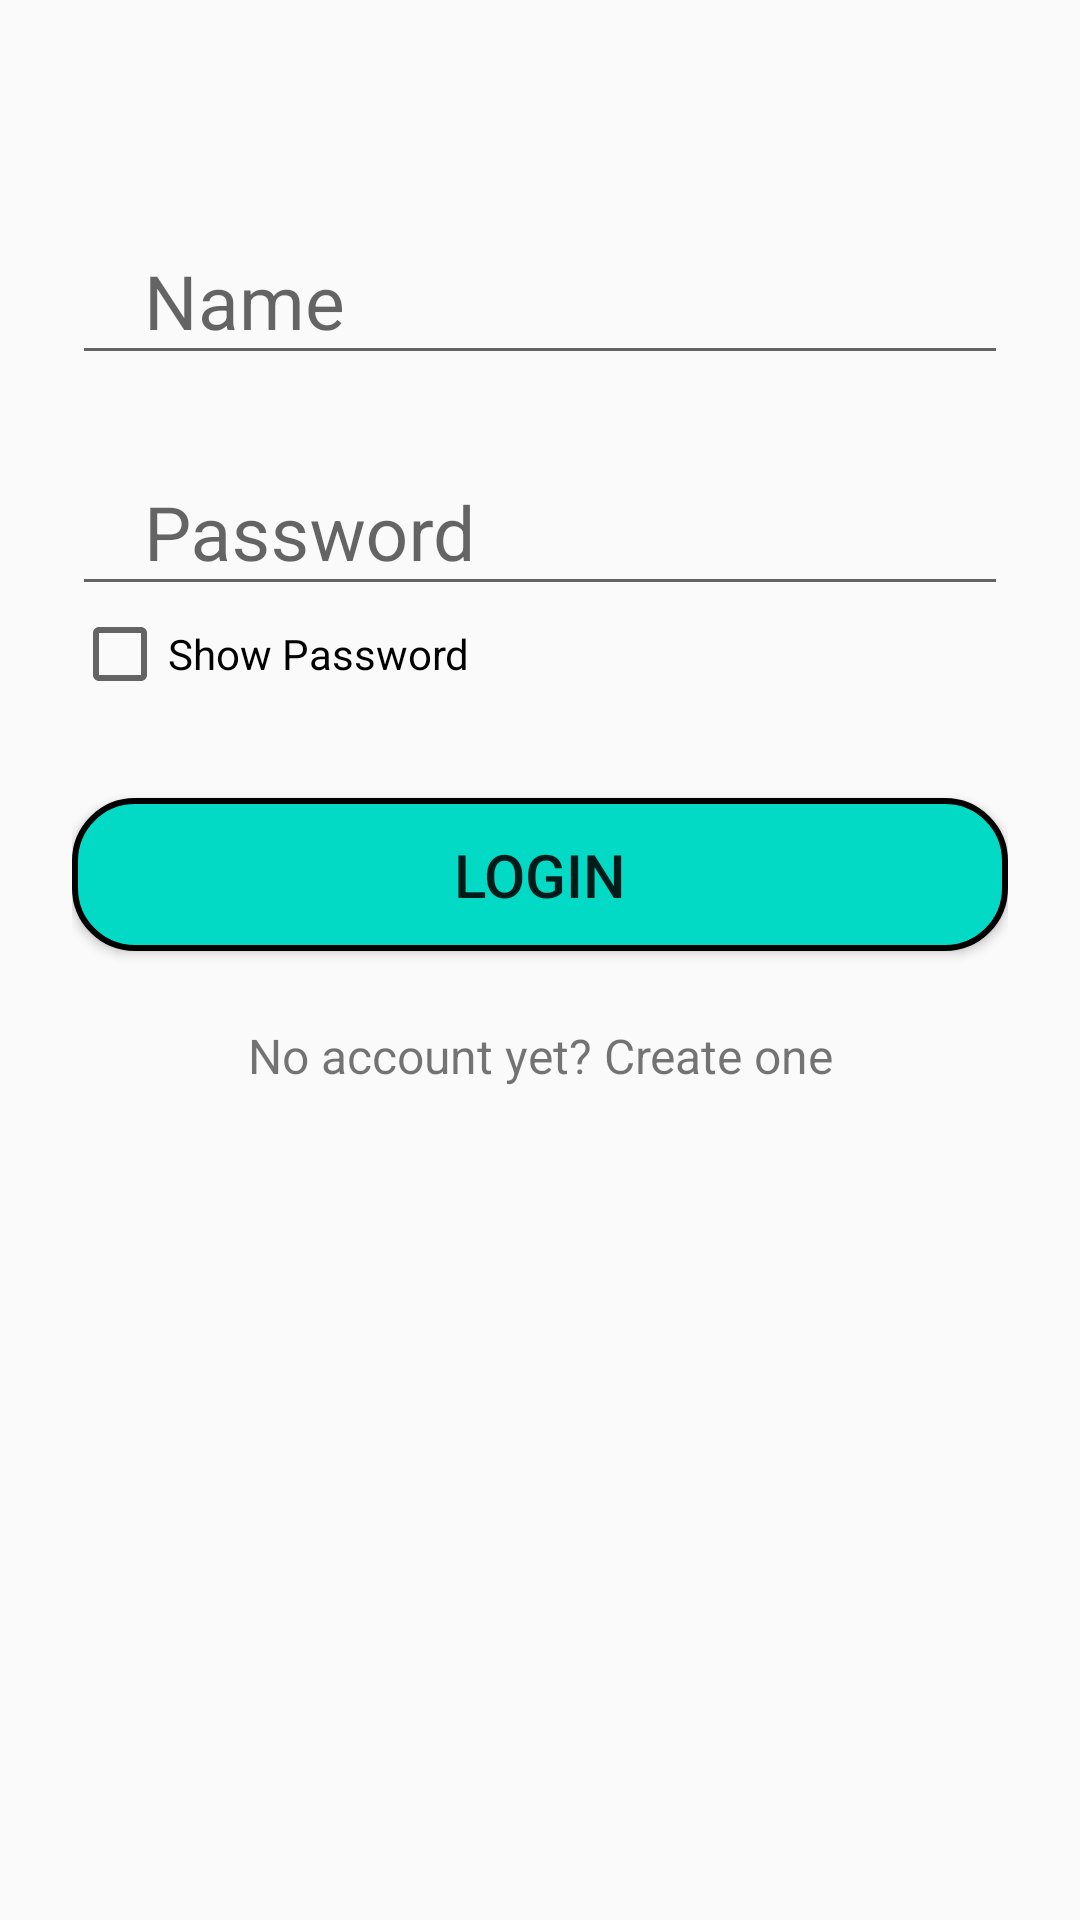

Layout XML and referenced resources for this Android screen:
<!-- AndroidManifest.xml: application theme AppTheme -->
<!-- res/layout/activity_login.xml -->
<ScrollView
    xmlns:android="http://schemas.android.com/apk/res/android"
    android:layout_width="fill_parent"
    android:layout_height="fill_parent"
    android:fillViewport="true">
    <LinearLayout xmlns:android="http://schemas.android.com/apk/res/android"
        xmlns:tools="http://schemas.android.com/tools"
        android:id="@+id/activity_login_page"
        android:layout_width="match_parent"
        android:layout_height="match_parent"
        android:orientation="vertical"
        android:paddingTop="56dp"
        android:paddingLeft="24dp"
        android:paddingRight="24dp"
        tools:context="com.prakriti.onlinefood.Login">
        <android.support.design.widget.TextInputLayout
            android:layout_height="wrap_content"
            android:layout_width="match_parent"
            android:id="@+id/inputlayout_login_username"
            android:layout_marginTop="8dp"
            android:layout_marginBottom="8dp">
        <EditText
            android:id="@+id/login_name"
            android:hint="Name"
            android:inputType="text"
            android:textSize="25dp"
            android:paddingLeft="24dp"
            android:layout_width="match_parent"
            android:layout_height="50dp"
            android:layout_gravity="center_horizontal" />
            </android.support.design.widget.TextInputLayout>
        <android.support.design.widget.TextInputLayout
            android:layout_height="wrap_content"
            android:layout_width="match_parent"
            android:id="@+id/inputlayout_login_password"
            android:layout_marginTop="8dp"
            android:layout_marginBottom="8dp">
            <EditText
                android:id="@+id/login_password"
                android:hint="Password"
                android:inputType="textPassword"
                android:textSize="25dp"
                android:paddingLeft="24dp"
                android:layout_width="match_parent"
                android:layout_height="50dp"
                android:layout_gravity="center_horizontal" />
            <CheckBox
                android:layout_width="wrap_content"
                android:layout_height="wrap_content"
                android:id="@+id/login_checkbox"
                android:text="Show Password"/>

        </android.support.design.widget.TextInputLayout>

        <android.support.design.widget.TextInputLayout
            android:layout_height="wrap_content"
            android:layout_width="match_parent"
            android:id="@+id/inputlayout_login_btn">
            <Button
                android:layout_width="match_parent"
                android:layout_height="wrap_content"
                android:layout_marginTop="24dp"
                android:layout_marginBottom="24dp"
                android:padding="12dp"
                android:text="Login"
                android:textSize="20dp"
                android:background="@drawable/shape_rectangle"
                android:id="@+id/btnlogin"/>
        </android.support.design.widget.TextInputLayout>
        <TextView
            android:id="@+id/CreateUser"
            android:layout_width="match_parent"
            android:layout_height="wrap_content"
            android:text="No account yet? Create one"
            android:layout_marginBottom="24dp"
            android:gravity="center"
            android:textSize="16dip"
           />




    </LinearLayout>
    </ScrollView>
<!-- resources referenced by this layout -->
<resources>
  <!-- drawable shape_rectangle (drawable) -->
  <?xml version="1.0" encoding="utf-8"?>
  <shape xmlns:android="http://schemas.android.com/apk/res/android"
      android:shape="rectangle">
      <solid android:color= "@color/colorAccent"/>
      <corners android:radius="20dp"/>
      <stroke android:width="2dp"/>
  
  
  
  
  </shape>
  <style name="AppTheme" parent="Theme.AppCompat.Light.DarkActionBar">
          
          <item name="colorAccent">@color/colorAccent</item>
          <item name="colorPrimary">@color/colorPrimary</item>
          <item name="colorPrimaryDark">@color/colorPrimaryDark</item>
  
      </style>
  <!-- not gathered from this repository: default colours our renderer supplied (Android Studio template values) -->
  <color name="colorPrimary">#FF6200EE</color>
  <color name="colorPrimaryDark">#FF3700B3</color>
  <color name="colorAccent">#FF03DAC5</color>
</resources>
